Image classification data set "Service-learning-model" (ajintalan16/Service-learning-model on GitHub). Class labels (3): akapulko, lagundi, sambong.

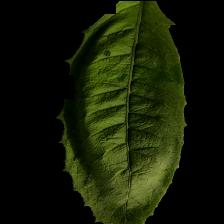
Label: sambong

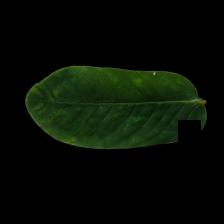
Label: akapulko

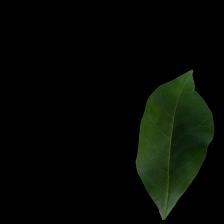
Label: lagundi

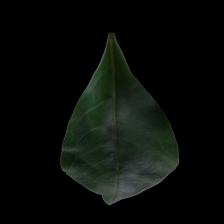
Label: lagundi

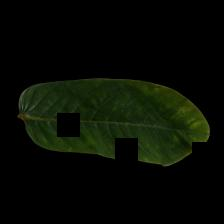
Label: akapulko

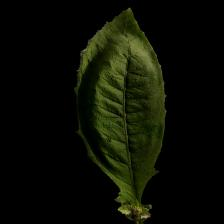
Label: sambong
